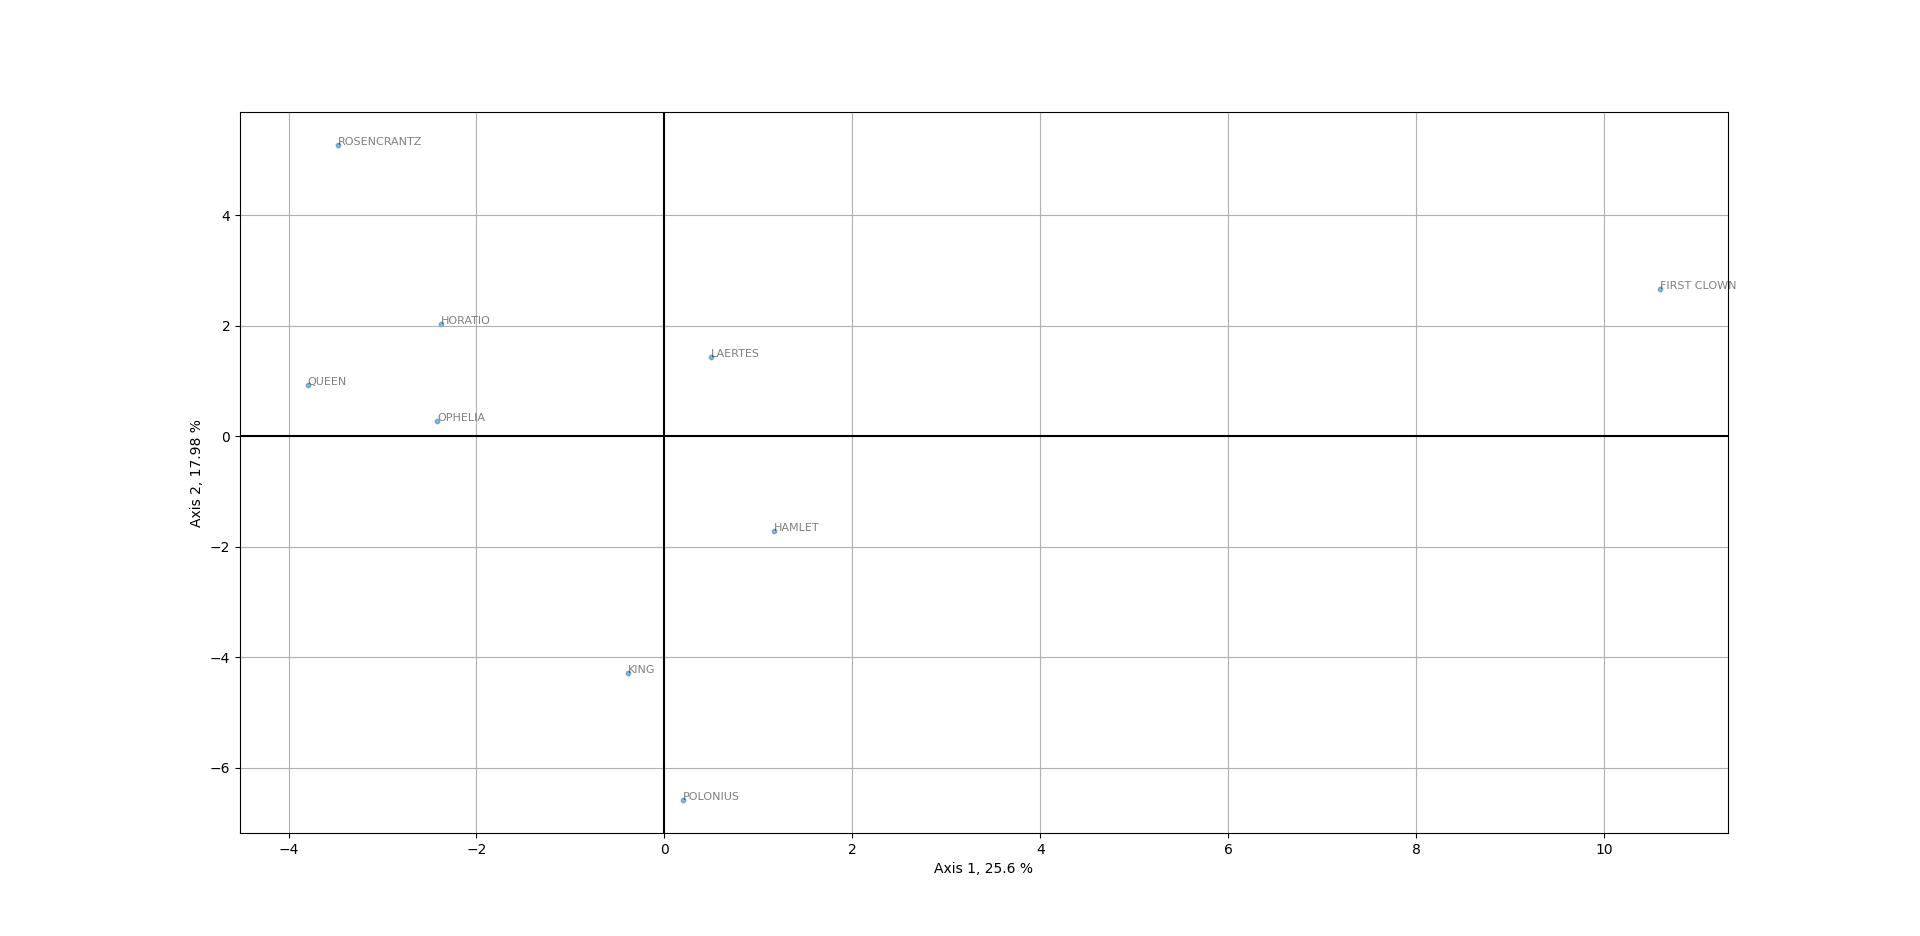

The table this chart was drawn from, first rows:
, 0|25.6%, 1|17.98%, 2|16.75%, 3|15.09%, 4|8.76%, 5|7.21%, 6|5.07%, 7|3.52%
FIRST CLOWN, 10.6, 2.662, 1.217, 0.05251, -1.408, -0.07015, -0.1459, -0.7949
QUEEN, -3.797, 0.921, 1.726, -6.575, -2.889, -0.294, -1.627, -0.7052
KING, -0.3879, -4.294, -2.789, -0.9702, -1.008, -0.9818, 3.917, -1.256
ROSENCRANTZ, -3.474, 5.271, -2.953, 4.056, -1.595, -3.071, -0.1807, 0.4133
LAERTES, 0.4964, 1.442, -2.494, -2.973, 5.917, -0.9871, -0.5542, -0.1675
HORATIO, -2.377, 2.026, -1.86, 1.994, 0.06014, 5.438, 0.0173, -0.9553
HAMLET, 1.162, -1.716, -0.7131, -0.9795, -0.6872, 1.063, 0.3717, 4.084
POLONIUS, 0.197, -6.593, -0.3919, 3.284, -0.02945, -0.7225, -3.137, -0.6622
OPHELIA, -2.417, 0.2805, 8.258, 2.112, 1.64, -0.3741, 1.339, 0.04367
